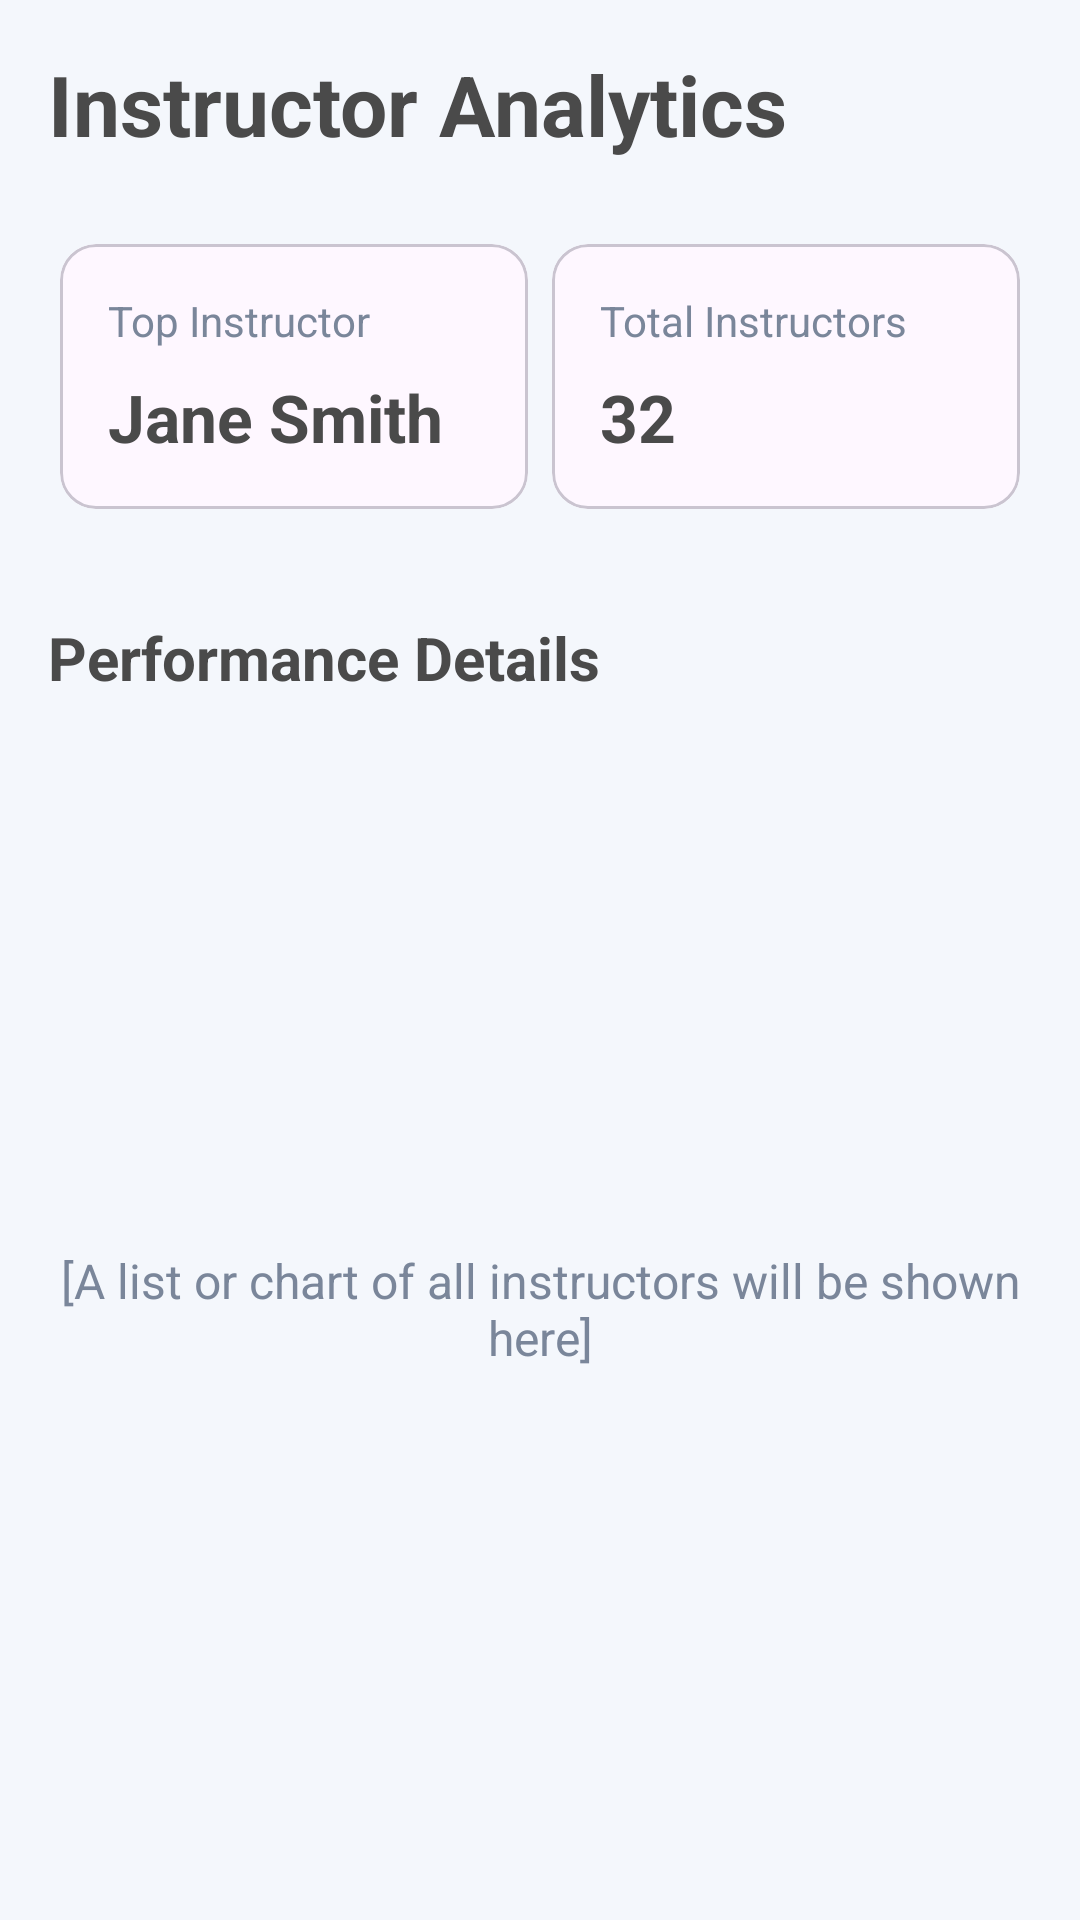

This screen was rendered from an Android layout file. Write that file and the resources it references.
<!-- AndroidManifest.xml: application theme Theme.TheRedxLMS -->
<!-- res/layout/activity_instructor_analytics.xml -->
<?xml version="1.0" encoding="utf-8"?>
<LinearLayout
    xmlns:android="http://schemas.android.com/apk/res/android"
    xmlns:app="http://schemas.android.com/apk/res-auto"
    xmlns:tools="http://schemas.android.com/tools"
    android:id="@+id/main"
    android:layout_width="match_parent"
    android:layout_height="match_parent"
    android:orientation="vertical"
    android:padding="16dp"
    android:background="@color/admin_background"
    tools:context=".InstructorAnalyticsActivity">

    
    <TextView
        android:layout_width="wrap_content"
        android:layout_height="wrap_content"
        android:layout_marginBottom="24dp"
        android:text="Instructor Analytics"
        android:textColor="@color/admin_text_primary"
        android:textSize="28sp"
        android:textStyle="bold" />

    
    <GridLayout
        android:layout_width="match_parent"
        android:layout_height="wrap_content"
        android:columnCount="2"
        android:rowCount="2"
        android:useDefaultMargins="true">

        
        <com.google.android.material.card.MaterialCardView
            android:layout_width="0dp"
            android:layout_height="wrap_content"
            android:layout_columnWeight="1"
            android:layout_gravity="fill"
            app:cardCornerRadius="12dp"
            app:contentPadding="16dp">

            <LinearLayout
                android:layout_width="match_parent"
                android:layout_height="wrap_content"
                android:orientation="vertical">

                <TextView
                    android:layout_width="wrap_content"
                    android:layout_height="wrap_content"
                    android:text="Top Instructor"
                    android:textColor="@color/admin_text_secondary"
                    android:textSize="14sp"/>

                <TextView
                    android:id="@+id/tv_top_instructor"
                    android:layout_width="wrap_content"
                    android:layout_height="wrap_content"
                    android:layout_marginTop="8dp"
                    android:text="Jane Smith"
                    android:textColor="@color/admin_text_primary"
                    android:textSize="22sp"
                    android:textStyle="bold"/>
            </LinearLayout>
        </com.google.android.material.card.MaterialCardView>

        
        <com.google.android.material.card.MaterialCardView
            android:layout_width="0dp"
            android:layout_height="wrap_content"
            android:layout_columnWeight="1"
            android:layout_gravity="fill"
            app:cardCornerRadius="12dp"
            app:contentPadding="16dp">

            <LinearLayout
                android:layout_width="match_parent"
                android:layout_height="wrap_content"
                android:orientation="vertical">

                <TextView
                    android:layout_width="wrap_content"
                    android:layout_height="wrap_content"
                    android:text="Total Instructors"
                    android:textColor="@color/admin_text_secondary"
                    android:textSize="14sp"/>

                <TextView
                    android:id="@+id/tv_total_instructors"
                    android:layout_width="wrap_content"
                    android:layout_height="wrap_content"
                    android:layout_marginTop="8dp"
                    android:text="32"
                    android:textColor="@color/admin_text_primary"
                    android:textSize="22sp"
                    android:textStyle="bold"/>
            </LinearLayout>
        </com.google.android.material.card.MaterialCardView>

    </GridLayout>

    
    <TextView
        android:layout_width="wrap_content"
        android:layout_height="wrap_content"
        android:layout_marginTop="32dp"
        android:layout_marginBottom="16dp"
        android:text="Performance Details"
        android:textColor="@color/admin_text_primary"
        android:textSize="20sp"
        android:textStyle="bold" />

    <TextView
        android:layout_width="match_parent"
        android:layout_height="match_parent"
        android:gravity="center"
        android:text="[A list or chart of all instructors will be shown here]"
        android:textColor="@color/admin_text_secondary"
        android:textSize="16sp" />

</LinearLayout>
<!-- resources referenced by this layout -->
<resources>
  <color name="admin_background">#F4F7FC</color>
  <color name="admin_text_primary">#4A4A4A</color>
  <color name="admin_text_secondary">#7A869A</color>
  <style name="Theme.TheRedxLMS" parent="Theme.Material3.DayNight.NoActionBar">
          
      </style>
</resources>
